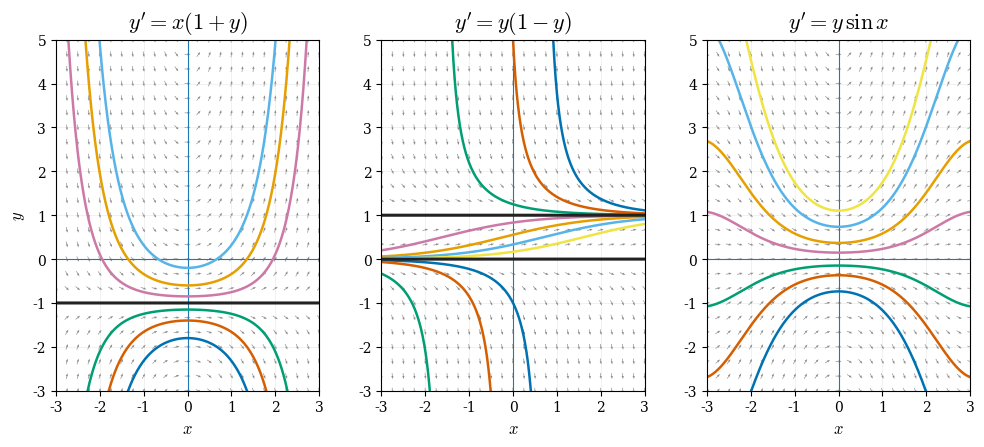

The matplotlib source for this figure: (Note: this script raises an exception after producing the figure.)
import numpy as np
import matplotlib.pyplot as plt
from pathlib import Path

# Matplotlib / LaTeX 风格
plt.rcParams.update({
    "font.family": "serif",
    "mathtext.fontset": "cm",
    "axes.unicode_minus": False,
})

# Okabe–Ito 配色
colors = [
    "#0072B2", "#D55E00", "#009E73", "#CC79A7",
    "#E69F00", "#56B4E9", "#F0E442",
]

special_color = "#222222"

# 绘图范围
x_min, x_max = -3, 3
y_min, y_max = -3, 5
density = 25

# 网格
x = np.linspace(x_min, x_max, density)
y = np.linspace(y_min, y_max, density)
X, Y = np.meshgrid(x, y)

# 三个可分离变量的一阶微分方程
equations = [
    {
        "title": r"$y'=x(1+y)$",
        "slope": lambda X, Y: X * (1 + Y),
        "solution": lambda x, C: C * np.exp(x**2 / 2) - 1,
        "constants": [-0.8, -0.4, -0.15, 0.15, 0.4, 0.8],
    },
    {
        "title": r"$y'=y(1-y)$",
        "slope": lambda X, Y: Y * (1 - Y),
        "solution": lambda x, C: 1 / (1 + C * np.exp(-x)),
        "constants": [-2.0, -0.8, -0.2, 0.2, 0.8, 2.0, 5.0],
    },
    {
        "title": r"$y'=y\,\sin x$",
        "slope": lambda X, Y: Y * np.sin(X),
        "solution": lambda x, C: C * np.exp(-np.cos(x)),
        "constants": [-2.0, -1.0, -0.4, 0.4, 1.0, 2.0, 3.0],
    },
]

# 创建画布
fig, axes = plt.subplots(1, 3, figsize=(12, 4.5))

for i, (ax, equation) in enumerate(zip(axes, equations)):
    ax.patch.set_alpha(0)

    # 方向场
    slope = equation["slope"](X, Y)
    U = np.ones_like(slope)
    V = slope
    length = np.sqrt(U**2 + V**2)
    U /= length
    V /= length

    ax.quiver(
        X, Y, U, V,
        angles="xy",
        pivot="mid",
        alpha=0.45,
        width=0.0025,
        headwidth=3.5,
        headlength=4.5,
    )

    # 坐标轴
    ax.axhline(0, linewidth=0.8)
    ax.axvline(0, linewidth=0.8)

    # 通解曲线
    x_solution = np.linspace(x_min, x_max, 4000)

    for color, C in zip(colors, equation["constants"]):
        y_solution = equation["solution"](x_solution, C)

        invalid = (
            ~np.isfinite(y_solution)
            | (y_solution < y_min)
            | (y_solution > y_max)
        )

        # 检测竖直渐近线造成的跳变
        jump = np.zeros_like(y_solution, dtype=bool)
        jump[1:] = np.abs(np.diff(y_solution)) > 0.2

        invalid |= jump
        invalid[:-1] |= jump[1:]

        y_plot = y_solution.copy()
        y_plot[invalid] = np.nan

        ax.plot(
            x_solution,
            y_plot,
            color=color,
            linewidth=1.8,
        )

    # 第一幅：特殊解 y=-1
    if i == 0:
        ax.plot(
            x_solution,
            -np.ones_like(x_solution),
            color=special_color,
            linewidth=2.2,
        )

    # 第二幅：特殊解 y=0 和 y=1
    if i == 1:
        ax.plot(
            x_solution,
            np.zeros_like(x_solution),
            color=special_color,
            linewidth=2.2,
        )

        ax.plot(
            x_solution,
            np.ones_like(x_solution),
            color=special_color,
            linewidth=2.2,
        )

    # 坐标范围
    ax.set_xlim(x_min, x_max)
    ax.set_ylim(y_min, y_max)
    ax.set_aspect("equal", adjustable="box")

    # 标题
    ax.set_title(
        equation["title"],
        fontsize=16,
        pad=8,
    )

    # 坐标标签
    ax.set_xlabel(r"$x$", fontsize=12)

    if i == 0:
        ax.set_ylabel(r"$y$", fontsize=12)
    else:
        ax.set_ylabel("")

    # 网格
    ax.grid(
        alpha=0.2,
        linewidth=0.6,
    )

# 压缩子图间距
fig.subplots_adjust(
    left=0.06,
    right=0.99,
    bottom=0.12,
    top=0.90,
    wspace=-0.3,
)

# 保存为透明背景 PDF 矢量图
output_path = (
    Path(__file__).resolve().parent
    / "fig.pdf"
)

fig.savefig(
    output_path,
    format="pdf",
    bbox_inches="tight",
    transparent=True,
)

print(f"图片已保存至：{output_path}")
